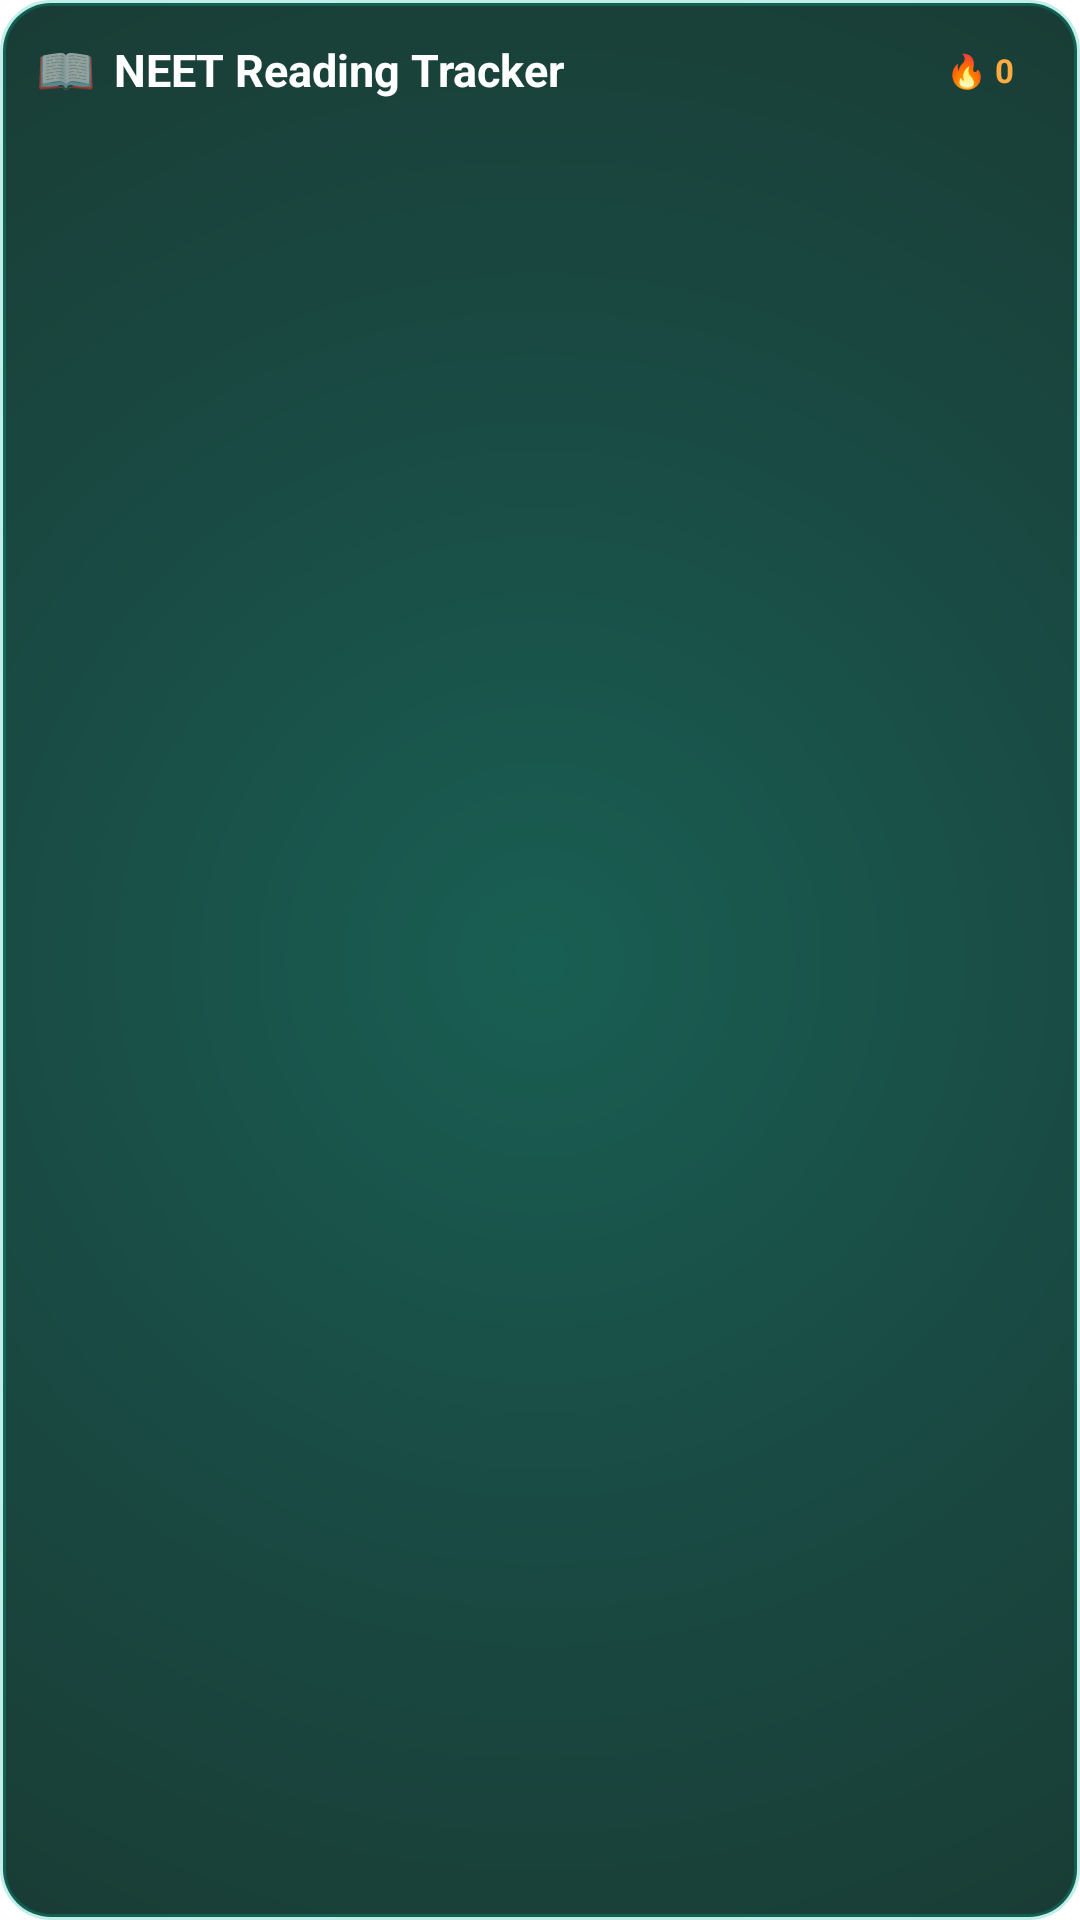

This screen was rendered from an Android layout file. Write that file and the resources it references.
<!-- AndroidManifest.xml: fallback theme Theme.MaterialComponents.DayNight.NoActionBar -->
<!-- res/layout/reading_widget_layout.xml -->
<?xml version="1.0" encoding="utf-8"?>
<LinearLayout
    xmlns:android="http://schemas.android.com/apk/res/android"
    android:id="@+id/reading_widget_root"
    android:layout_width="match_parent"
    android:layout_height="match_parent"
    android:orientation="vertical"
    android:padding="12dp"
    android:background="@drawable/widget_glass_background">

    
    <LinearLayout
        android:layout_width="match_parent"
        android:layout_height="wrap_content"
        android:orientation="horizontal"
        android:gravity="center_vertical"
        android:layout_marginBottom="10dp">

        <LinearLayout
            android:layout_width="0dp"
            android:layout_height="wrap_content"
            android:layout_weight="1"
            android:orientation="horizontal"
            android:gravity="center_vertical">

            <TextView
                android:layout_width="wrap_content"
                android:layout_height="wrap_content"
                android:text="📖"
                android:textSize="16sp"
                android:layout_marginEnd="6dp" />

            <TextView
                android:id="@+id/reading_widget_header_title"
                android:layout_width="wrap_content"
                android:layout_height="wrap_content"
                android:text="NEET Reading Tracker"
                android:textColor="#FFFFFF"
                android:textSize="15sp"
                android:textStyle="bold"
                android:maxLines="1"
                android:ellipsize="end" />
        </LinearLayout>

        <TextView
            android:id="@+id/reading_widget_streak"
            android:layout_width="wrap_content"
            android:layout_height="wrap_content"
            android:text="🔥 0"
            android:textColor="#FFAB40"
            android:textSize="11sp"
            android:textStyle="bold"
            android:background="@drawable/widget_badge_background"
            android:paddingLeft="10dp"
            android:paddingRight="10dp"
            android:paddingTop="4dp"
            android:paddingBottom="4dp" />
    </LinearLayout>

    
    <LinearLayout
        android:id="@+id/reading_widget_books_container"
        android:layout_width="match_parent"
        android:layout_height="wrap_content"
        android:orientation="vertical" />

    
    <LinearLayout
        android:id="@+id/reading_widget_empty"
        android:layout_width="match_parent"
        android:layout_height="wrap_content"
        android:orientation="vertical"
        android:gravity="center"
        android:paddingTop="20dp"
        android:paddingBottom="20dp"
        android:visibility="gone">

        <TextView
            android:layout_width="wrap_content"
            android:layout_height="wrap_content"
            android:text="📖"
            android:textSize="32sp"
            android:layout_marginBottom="8dp" />

        <TextView
            android:id="@+id/reading_widget_empty_title"
            android:layout_width="wrap_content"
            android:layout_height="wrap_content"
            android:text="No Books"
            android:textColor="#FFFFFF"
            android:textSize="15sp"
            android:textStyle="bold" />

        <TextView
            android:id="@+id/reading_widget_empty_subtitle"
            android:layout_width="wrap_content"
            android:layout_height="wrap_content"
            android:layout_marginTop="4dp"
            android:text="Page 0/0 • 0%"
            android:textColor="#AAFFFFFF"
            android:textSize="12sp" />

        <ProgressBar
            android:id="@+id/reading_widget_empty_progress"
            style="?android:attr/progressBarStyleHorizontal"
            android:layout_width="match_parent"
            android:layout_height="4dp"
            android:layout_marginTop="10dp"
            android:layout_marginLeft="8dp"
            android:layout_marginRight="8dp"
            android:progress="0"
            android:max="100"
            android:progressDrawable="@drawable/widget_progress_bar" />

        <TextView
            android:id="@+id/reading_widget_empty_hint"
            android:layout_width="wrap_content"
            android:layout_height="wrap_content"
            android:layout_marginTop="8dp"
            android:text="Add a book to start tracking"
            android:textColor="#88FFFFFF"
            android:textSize="11sp" />
    </LinearLayout>

    
    <LinearLayout
        android:id="@+id/reading_widget_footer"
        android:layout_width="match_parent"
        android:layout_height="wrap_content"
        android:orientation="vertical"
        android:layout_marginTop="10dp"
        android:visibility="gone">

        <View
            android:layout_width="match_parent"
            android:layout_height="1dp"
            android:background="#25FFFFFF"
            android:layout_marginBottom="10dp" />

        <LinearLayout
            android:layout_width="match_parent"
            android:layout_height="wrap_content"
            android:orientation="horizontal"
            android:gravity="center_vertical">

            <LinearLayout
                android:layout_width="0dp"
                android:layout_height="wrap_content"
                android:layout_weight="1"
                android:orientation="horizontal"
                android:gravity="center_vertical">

                <TextView
                    android:layout_width="wrap_content"
                    android:layout_height="wrap_content"
                    android:text="📊"
                    android:textSize="10sp"
                    android:layout_marginEnd="3dp" />

                <TextView
                    android:id="@+id/reading_widget_footer_books"
                    android:layout_width="wrap_content"
                    android:layout_height="wrap_content"
                    android:text="0/0 books"
                    android:textColor="#99FFFFFF"
                    android:textSize="10sp" />
            </LinearLayout>

            <LinearLayout
                android:layout_width="0dp"
                android:layout_height="wrap_content"
                android:layout_weight="1"
                android:orientation="horizontal"
                android:gravity="center">

                <TextView
                    android:layout_width="wrap_content"
                    android:layout_height="wrap_content"
                    android:text="📄"
                    android:textSize="10sp"
                    android:layout_marginEnd="3dp" />

                <TextView
                    android:id="@+id/reading_widget_footer_pages"
                    android:layout_width="wrap_content"
                    android:layout_height="wrap_content"
                    android:text="0 pages today"
                    android:textColor="#99FFFFFF"
                    android:textSize="10sp" />
            </LinearLayout>

            <LinearLayout
                android:layout_width="0dp"
                android:layout_height="wrap_content"
                android:layout_weight="1"
                android:orientation="horizontal"
                android:gravity="end|center_vertical">

                <TextView
                    android:layout_width="wrap_content"
                    android:layout_height="wrap_content"
                    android:text="⏱"
                    android:textSize="10sp"
                    android:layout_marginEnd="3dp" />

                <TextView
                    android:id="@+id/reading_widget_footer_time"
                    android:layout_width="wrap_content"
                    android:layout_height="wrap_content"
                    android:text="0h 0m"
                    android:textColor="#99FFFFFF"
                    android:textSize="10sp" />
            </LinearLayout>
        </LinearLayout>
    </LinearLayout>

</LinearLayout>
<!-- resources referenced by this layout -->
<resources>
  <!-- drawable widget_glass_background (drawable) -->
  <?xml version="1.0" encoding="utf-8"?>
  <shape xmlns:android="http://schemas.android.com/apk/res/android"
      android:shape="rectangle">
      <gradient
          android:type="radial"
          android:centerX="0.5"
          android:centerY="0.5"
          android:startColor="#E6004D40"
          android:centerColor="#E6003830"
          android:endColor="#E6002820"
          android:gradientRadius="100%" />
      <corners android:radius="16dp" />
      <stroke
          android:width="2dp"
          android:color="#4000BFA5" />
  </shape>
</resources>
